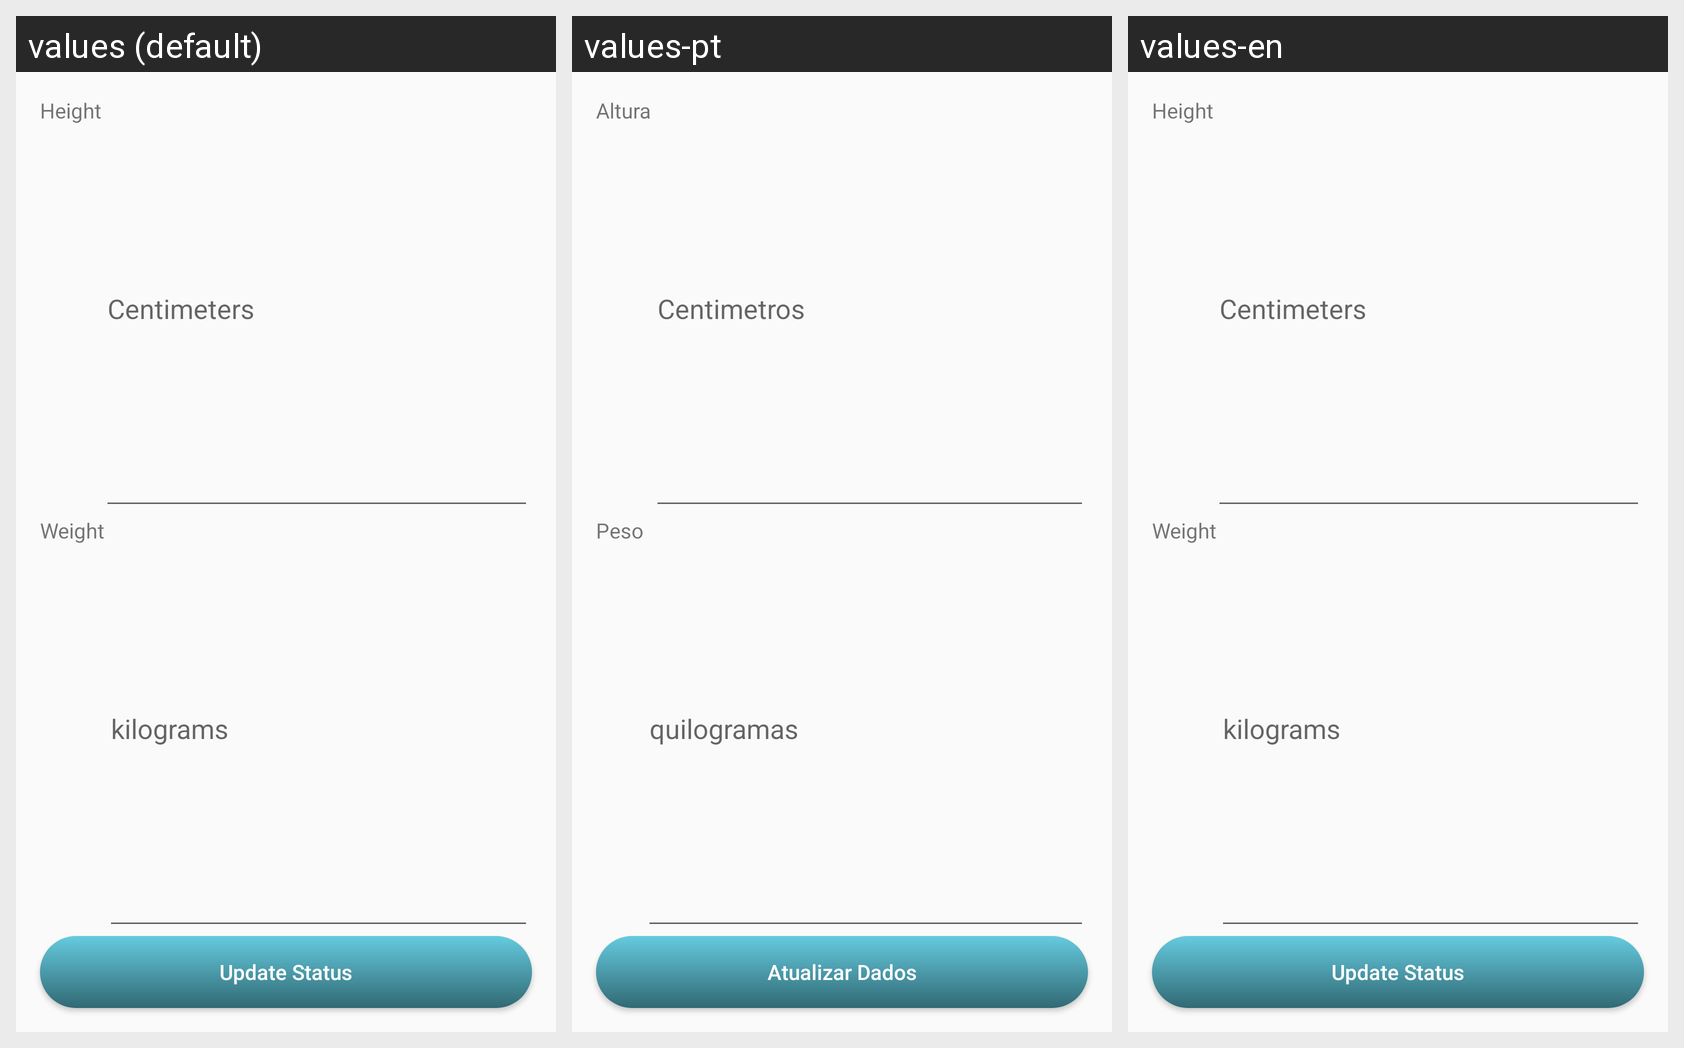

For this localized Android screen grid, give each drawn string resource with its value in every locale shown.
Android screen res/layout/activity_update_information.xml rendered under 3 locales, left to right: values (default), values-pt, values-en. Device: Nexus 5 (rendered at 1080×1920; each locale shown at half size, 540×960, under a caption strip naming it); theme Theme.FitnessExerciseTracking.
Strings drawn on this screen, with the default value and each locale's value (text and hints the layout hard-codes, and strings that could not be matched under every locale, appear in the picture but are not listed):

height_textView
  values: Height
  values-pt: Altura
  values-en: Height

centimeters_editTextHint
  values: Centimeters
  values-pt: Centimetros
  values-en: Centimeters

weight_textView
  values: Weight
  values-pt: Peso
  values-en: Weight

kilograms_editText
  values: kilograms
  values-pt: quilogramas
  values-en: kilograms

updateStatus_button
  values: Update Status
  values-pt: Atualizar Dados
  values-en: Update Status
